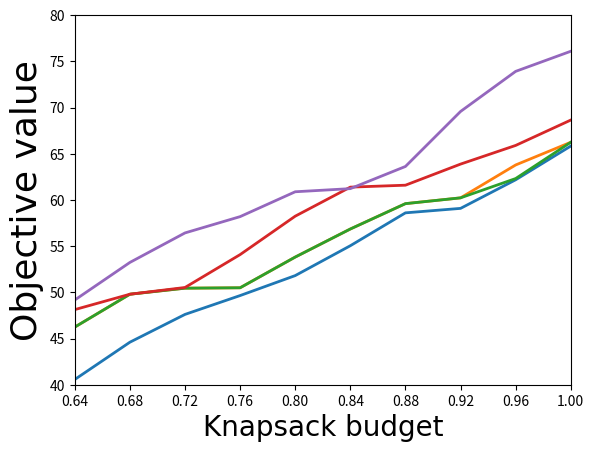

Python code for this plot: (Note: this script raises an exception after producing the figure.)
import matplotlib.pyplot as plt
import numpy as np

# Dữ liệu từ draw.matlab
t = np.array([0.64, 0.68, 0.72, 0.76, 0.80, 0.84, 0.88, 0.92, 0.96, 1.00])

densitysearchsgs_arr = np.array([40.56642498130963, 44.6015168647238, 47.60950105311776, 49.64964858286437,
                                 51.8106083088252, 55.0432028507029, 58.60111195707734, 59.08506687854077,
                                 62.179635444985436, 65.82955330321249])
repeated_arr = np.array([46.236684877402126, 49.79459398377656, 50.44772557566571, 50.4922603166337,
                         53.81594792012029, 56.852886200921766, 59.59722889942855, 60.22408307137327,
                         63.78317969771177, 66.24133022571817])
greedy_arr = np.array([46.236684877402126, 49.79459398377656, 50.44772557566571, 50.4922603166337,
                       53.81594792012029, 56.852886200921766, 59.59722889942855, 60.22408307137327,
                       62.31436382328442, 66.24133022571817])
fantom_arr = np.array([48.12887666211999, 49.79459398377656, 50.52411362190529, 54.08164106920229,
                       58.240619655153004, 61.383778610304816, 61.59352937040007, 63.87672943247916,
                       65.8976921036234, 68.64203480213021])
sproutpp_arr = np.array([49.1673734019251495, 53.2341247494827206, 56.4285643303768212, 58.191942014152405,
                         60.8824191659898984, 61.2215953615274858, 63.621603229910265, 69.573127540831164,
                         73.912846467880525, 76.088277088554166])

plt.figure()
plt.plot(t, densitysearchsgs_arr, linewidth=2, label='DSSGS')
plt.plot(t, repeated_arr, linewidth=2, label='RP_Greedy')
plt.plot(t, greedy_arr, linewidth=2, label='Greedy')
plt.plot(t, fantom_arr, linewidth=2, label='FANTOM')
plt.plot(t, sproutpp_arr, linewidth=2, label='SPROUT++')

plt.xlim(0.64, 1.0)
plt.ylim(40, 80)
plt.xticks(t)
plt.xlabel('Knapsack budget', fontname='Times New Roman', fontsize=20)
plt.ylabel('Objective value', fontname='Times New Roman', fontsize=26)
plt.legend(loc='southeast')
plt.grid(True)

# Cài đặt font Times New Roman cho toàn bộ biểu đồ
plt.rc('font', family='Times New Roman')
plt.rc('axes', titlesize=14)
plt.rc('axes', labelsize=14)
plt.rc('xtick', labelsize=14)
plt.rc('ytick', labelsize=14)

plt.show()
